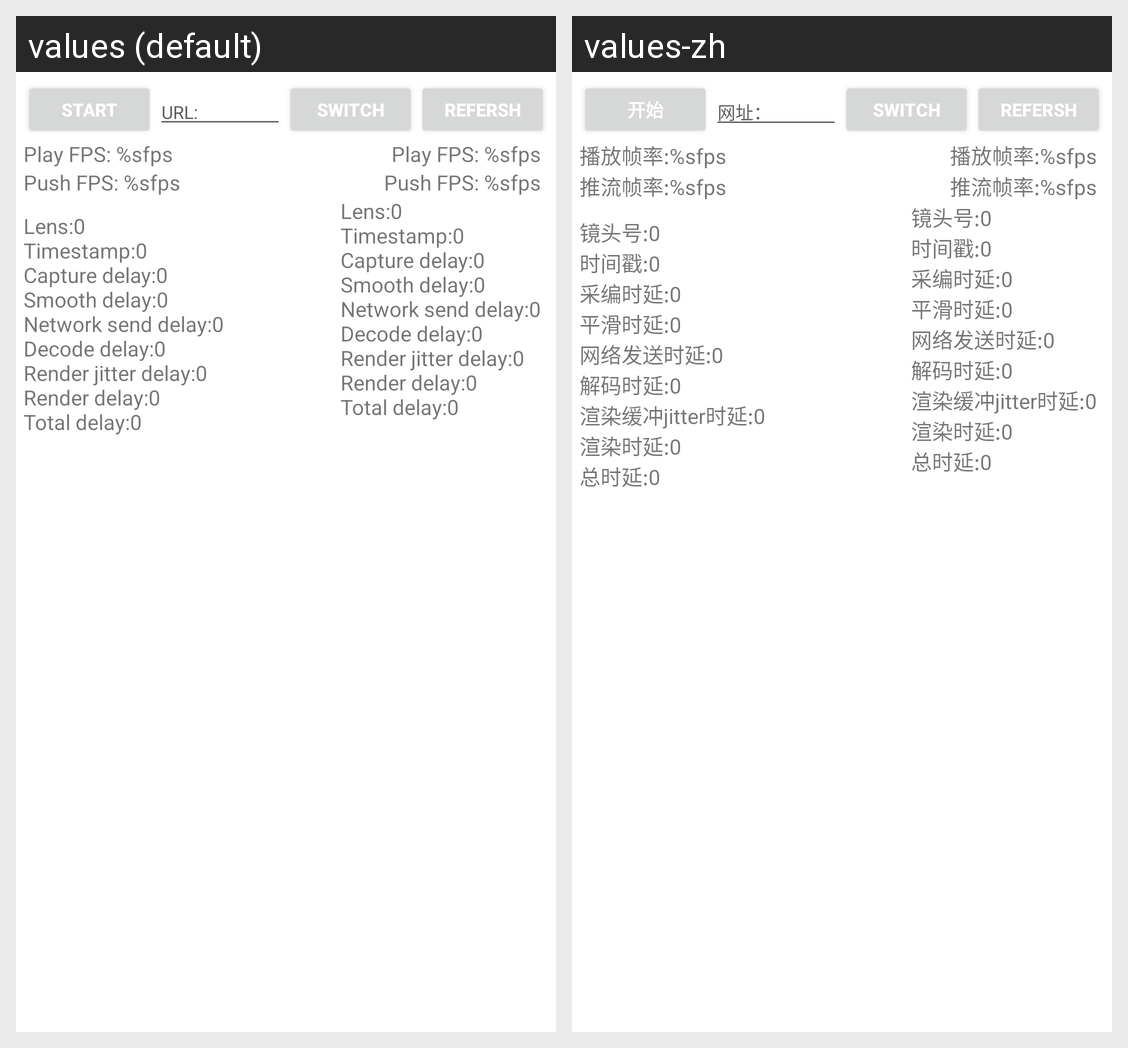

This grid shows one Android layout under two languages. Give, for every string resource on the screen, its name, the default text and each shown locale's text.
Android screen res/layout/fragment_livestream.xml rendered under 2 locales, left to right: values (default), values-zh. Device: Nexus 5 (rendered at 1080×1920; each locale shown at half size, 540×960, under a caption strip naming it); theme Theme.MaterialComponents.DayNight.NoActionBar.
Strings drawn on this screen, with the default value and each locale's value (text and hints the layout hard-codes, and strings that could not be matched under every locale, appear in the picture but are not listed):

debug_start
  values: Start
  values-zh: 开始

debug_url
  values: URL:
  values-zh: 网址：

debug_livestream_play_fps
  values: Play FPS: %sfps
  values-zh: 播放帧率:%sfps

debug_livestream_push_fps
  values: Push FPS: %sfps
  values-zh: 推流帧率:%sfps

debug_livestream_transmit_info
  values: Lens:0
      Timestamp:0
      Capture delay:0
      Smooth delay:0
      Network send delay:0
      Decode delay:0
      Render jitter delay:0
      Render delay:0
      Total delay:0
  values-zh: 镜头号:0
      时间戳:0
      采编时延:0
      平滑时延:0
      网络发送时延:0
      解码时延:0
      渲染缓冲jitter时延:0
      渲染时延:0
      总时延:0
